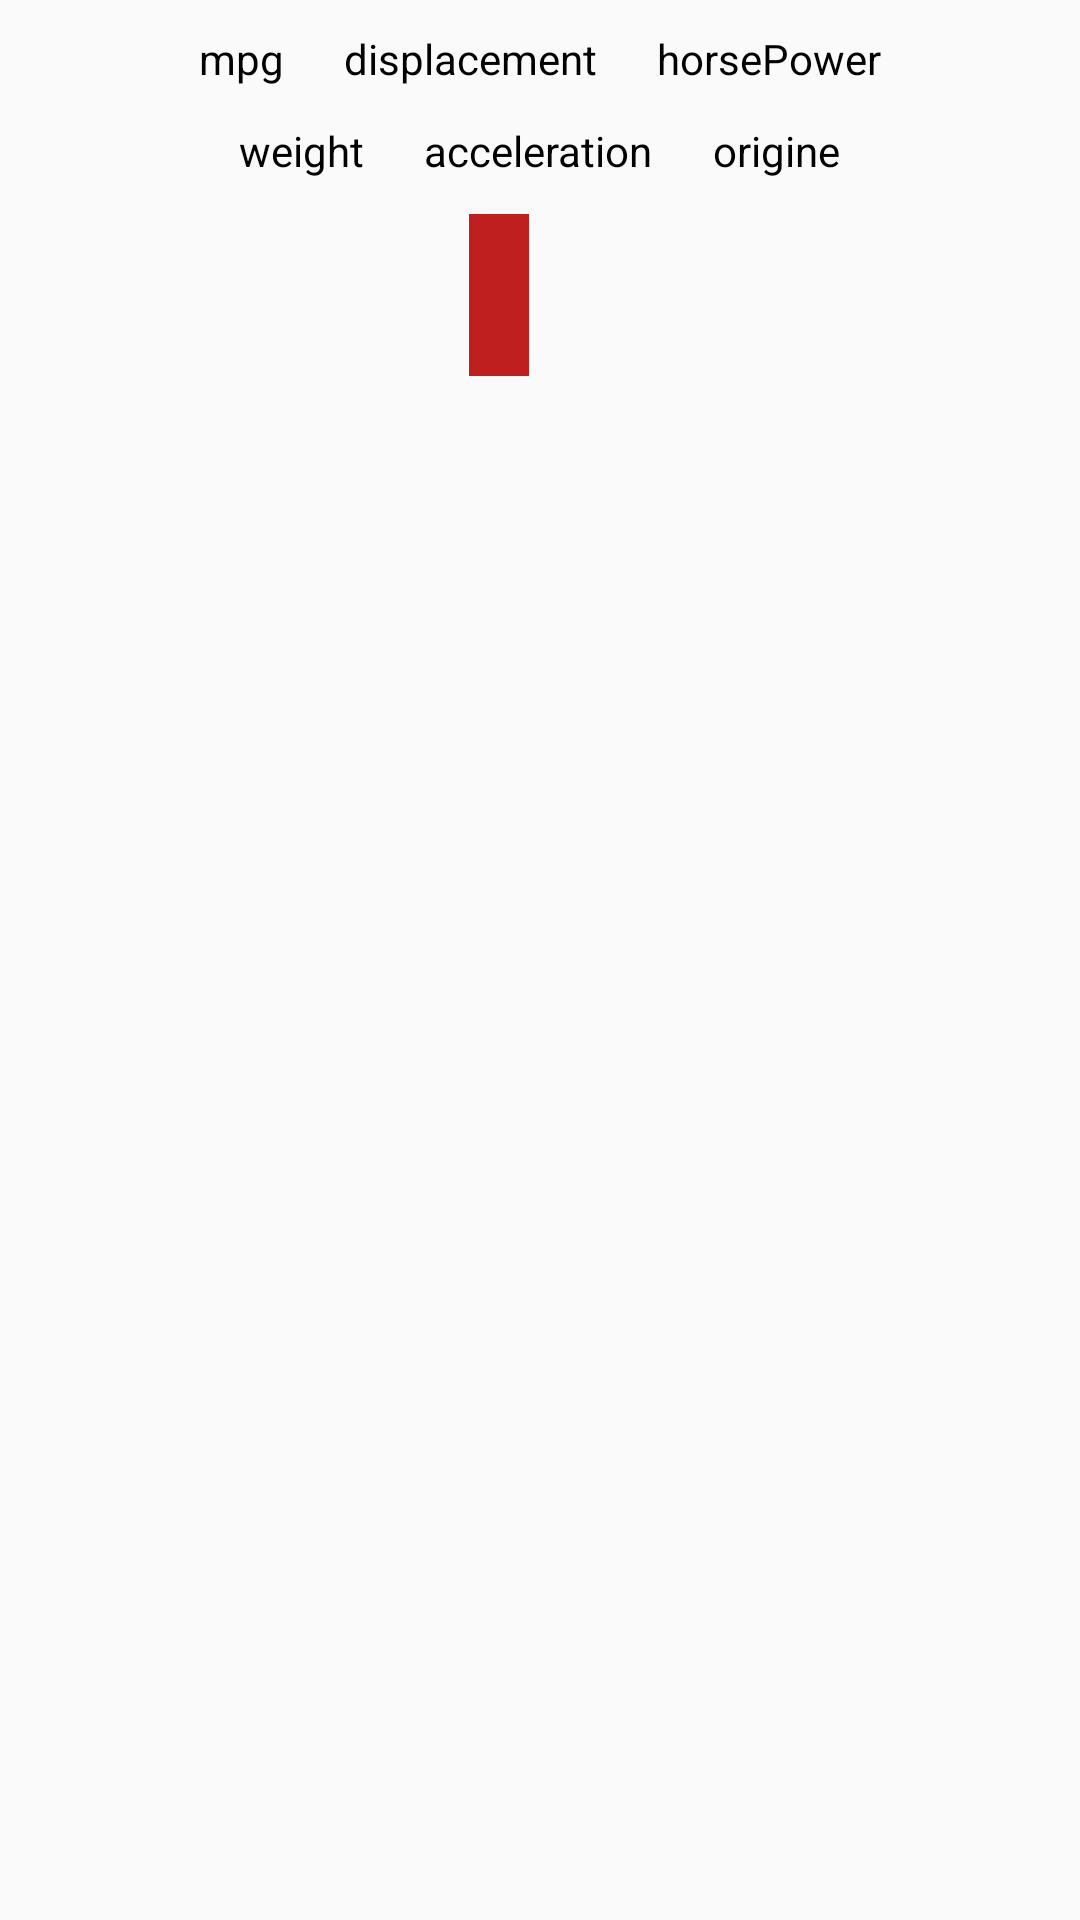

Reconstruct the res/layout file that produces this screen, plus the resources it refers to.
<!-- AndroidManifest.xml: application theme Theme.AppCompat.Light.NoActionBar -->
<!-- res/layout/recycler_content.xml -->
<LinearLayout xmlns:android="http://schemas.android.com/apk/res/android"
    xmlns:app="http://schemas.android.com/apk/res-auto"
    xmlns:tools="http://schemas.android.com/tools"
    android:layout_width="match_parent"
    android:layout_height="wrap_content"
    android:clickable="true"
    android:focusable="true"
    android:foreground="?android:attr/selectableItemBackground"
    android:padding="10sp"
    android:orientation="vertical">

        <LinearLayout
            android:layout_width="match_parent"
            android:layout_height="wrap_content"
            android:orientation="vertical"
            android:gravity="center"
            android:layout_marginBottom="6mm"
            >
            <LinearLayout
                android:layout_width="wrap_content"
                android:layout_height="wrap_content"
                android:orientation="horizontal"
                android:layout_marginBottom="2mm"
                >
                <TextView
                    android:id="@+id/mpg"
                    android:layout_width="match_parent"
                    android:layout_height="wrap_content"
                    android:layout_marginRight="20dp"
                    android:text="mpg"
                    android:textColor="@color/black" />

                <TextView
                    android:id="@+id/displacement"
                    android:layout_width="match_parent"
                    android:layout_height="wrap_content"
                    android:layout_marginRight="20dp"
                    android:text="displacement"
                    android:textColor="@color/black" />

                <TextView
                    android:id="@+id/horsePower"
                    android:layout_width="match_parent"
                    android:layout_height="wrap_content"
                    android:text="horsePower"
                    android:textColor="@color/black" />
            </LinearLayout>

            <LinearLayout
                android:layout_width="wrap_content"
                android:layout_height="wrap_content"
                android:orientation="horizontal"
                android:layout_marginBottom="2mm"
                >
                <TextView
                    android:id="@+id/weight"
                    android:layout_width="match_parent"
                    android:layout_height="wrap_content"
                    android:layout_marginRight="20dp"
                    android:text="weight"
                    android:textColor="@color/black" />

                <TextView
                    android:id="@+id/acceleration"
                    android:layout_width="match_parent"
                    android:layout_height="wrap_content"
                    android:layout_marginRight="20dp"
                    android:text="acceleration"
                    android:textColor="@color/black" />

                <TextView
                    android:id="@+id/origine"
                    android:layout_width="match_parent"
                    android:layout_height="wrap_content"
                    android:text="origine"
                    android:textColor="@color/black" />
            </LinearLayout>

            <LinearLayout
                android:id="@+id/relative"
                android:layout_width="113dp"
                android:layout_height="54dp"
                android:layout_marginRight="28dp"
                android:orientation="horizontal">


                <ImageView
                    android:id="@+id/edit"
                    android:layout_width="61dp"
                    android:layout_height="51dp"
                    android:padding="10sp"
                    android:src="@drawable/modifier" />

                <ImageView
                    android:id="@+id/delete"
                    android:layout_width="wrap_content"
                    android:layout_height="match_parent"
                    android:background="#BF1F1F"
                    android:padding="10sp"
                    android:src="@drawable/supprimer" />

            </LinearLayout>
        </LinearLayout>

</LinearLayout>
<!-- resources referenced by this layout -->
<resources>
  <color name="black">#FF000000</color>
</resources>
